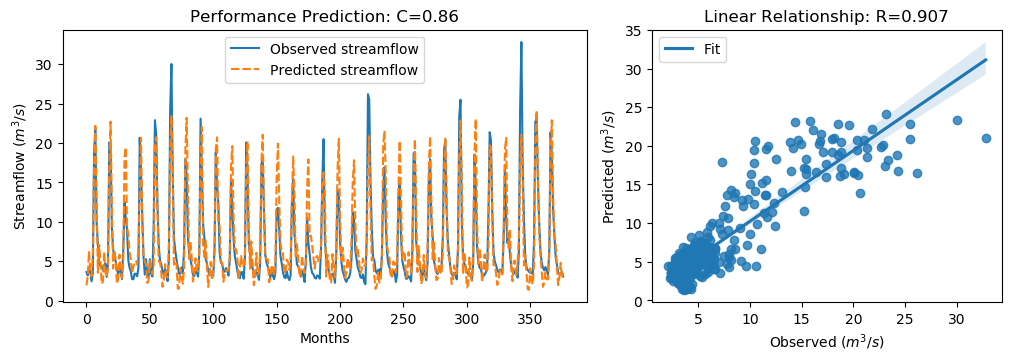

Data behind this chart, as committed beside it:
y_true, y_pred, y_true_scaled, y_pred_scaled
3.63, 1.954, -0.5645, -0.8028
3.21, 3.085, -0.6243, -0.642
4.29, 6.279, -0.4707, -0.1879
3.67, 3.941, -0.5589, -0.5203
2.46, 3.089, -0.7309, -0.6414
3.54, 5.825, -0.5773, -0.2524
18.82, 17.14, 1.595, 1.356
21.76, 22.16, 2.013, 2.07
9.83, 13.06, 0.3169, 0.7757
7.16, 3.55, -0.06268, -0.5759
4.67, 7.074, -0.4167, -0.07489
4.44, 5.122, -0.4494, -0.3524
4.4, 2.157, -0.4551, -0.774
3.83, 2.444, -0.5361, -0.7332
4.42, 6.184, -0.4522, -0.2015
4.72, 3.518, -0.4096, -0.5805
3.03, 3.052, -0.6499, -0.6468
4.87, 4.162, -0.3883, -0.4889
20.07, 16.58, 1.773, 1.276
19.62, 22.71, 1.709, 2.148
9.33, 12.27, 0.2458, 0.6634
6.56, 4.087, -0.148, -0.4995
5.37, 6.394, -0.3172, -0.1716
5.07, 5.258, -0.3598, -0.3331
4.02, 2.137, -0.5091, -0.7768
3.34, 2.75, -0.6058, -0.6897
4.47, 5.835, -0.4451, -0.2511
3.61, 3.996, -0.5674, -0.5126
2.75, 2.896, -0.6897, -0.6689
6.28, 5.019, -0.1878, -0.367
12.55, 18.25, 0.7036, 1.514
10.44, 19.45, 0.4036, 1.685
9.01, 9.334, 0.2003, 0.2464
5.12, 8.441, -0.3527, 0.1194
4.16, 6.173, -0.4892, -0.203
3.72, 5.193, -0.5518, -0.3423
2.73, 3.502, -0.6925, -0.5828
2.73, 4.334, -0.6925, -0.4645
3.43, 4.998, -0.593, -0.37
3.4, 4.982, -0.5972, -0.3724
3.1, 4.588, -0.6399, -0.4284
4.17, 6.687, -0.4878, -0.13
20.66, 13.86, 1.857, 0.8905
16.78, 20.66, 1.305, 1.857
10.67, 9.853, 0.4363, 0.3203
5.59, 5.576, -0.2859, -0.2879
3.31, 5.015, -0.61, -0.3676
5.26, 4.549, -0.3328, -0.4339
3.05, 2.254, -0.647, -0.7602
3.04, 2.609, -0.6484, -0.7097
5.26, 5.078, -0.3328, -0.3587
3.41, 4.26, -0.5958, -0.475
3.07, 3.358, -0.6442, -0.6033
9.62, 4.422, 0.2871, -0.452
22.89, 20.17, 2.174, 1.787
21.04, 20.74, 1.911, 1.868
12.14, 11.42, 0.6453, 0.5423
7.0, 4.992, -0.08543, -0.3709
5.08, 4.932, -0.3584, -0.3795
4.58, 3.553, -0.4295, -0.5754
... 317 more rows
